Image classification data set "augmented_synth_line" (psykodan/aiPrint-Data-Creation on GitHub). Class labels (3): good, over-printed, under-printed.

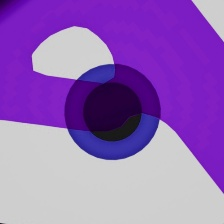
Label: good

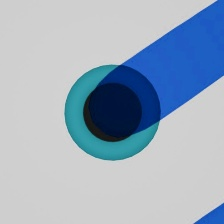
Label: over-printed

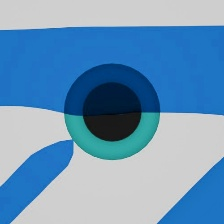
Label: under-printed

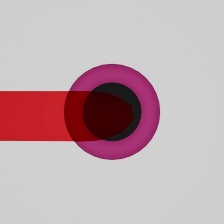
Label: good

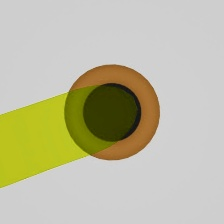
Label: over-printed

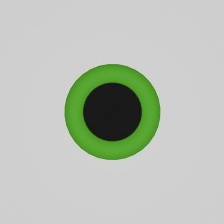
Label: under-printed
